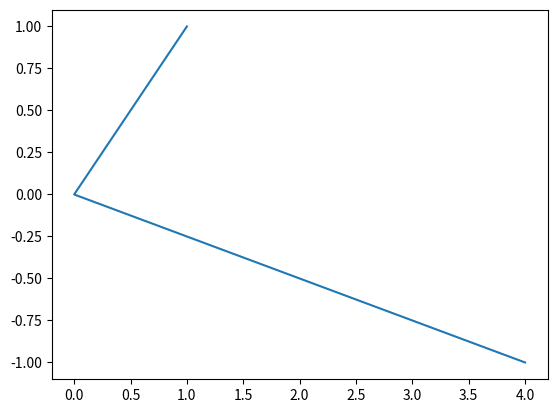

Reproduce this figure in Python.
# -*- coding: utf-8 -*-
"""
Spyder Editor

This is a temporary script file.
"""

import matplotlib.pyplot as plt

plt.plot([1,0,4],[1,0,-1])
plt.show()


print("hello")


print("My Name is Eric")




